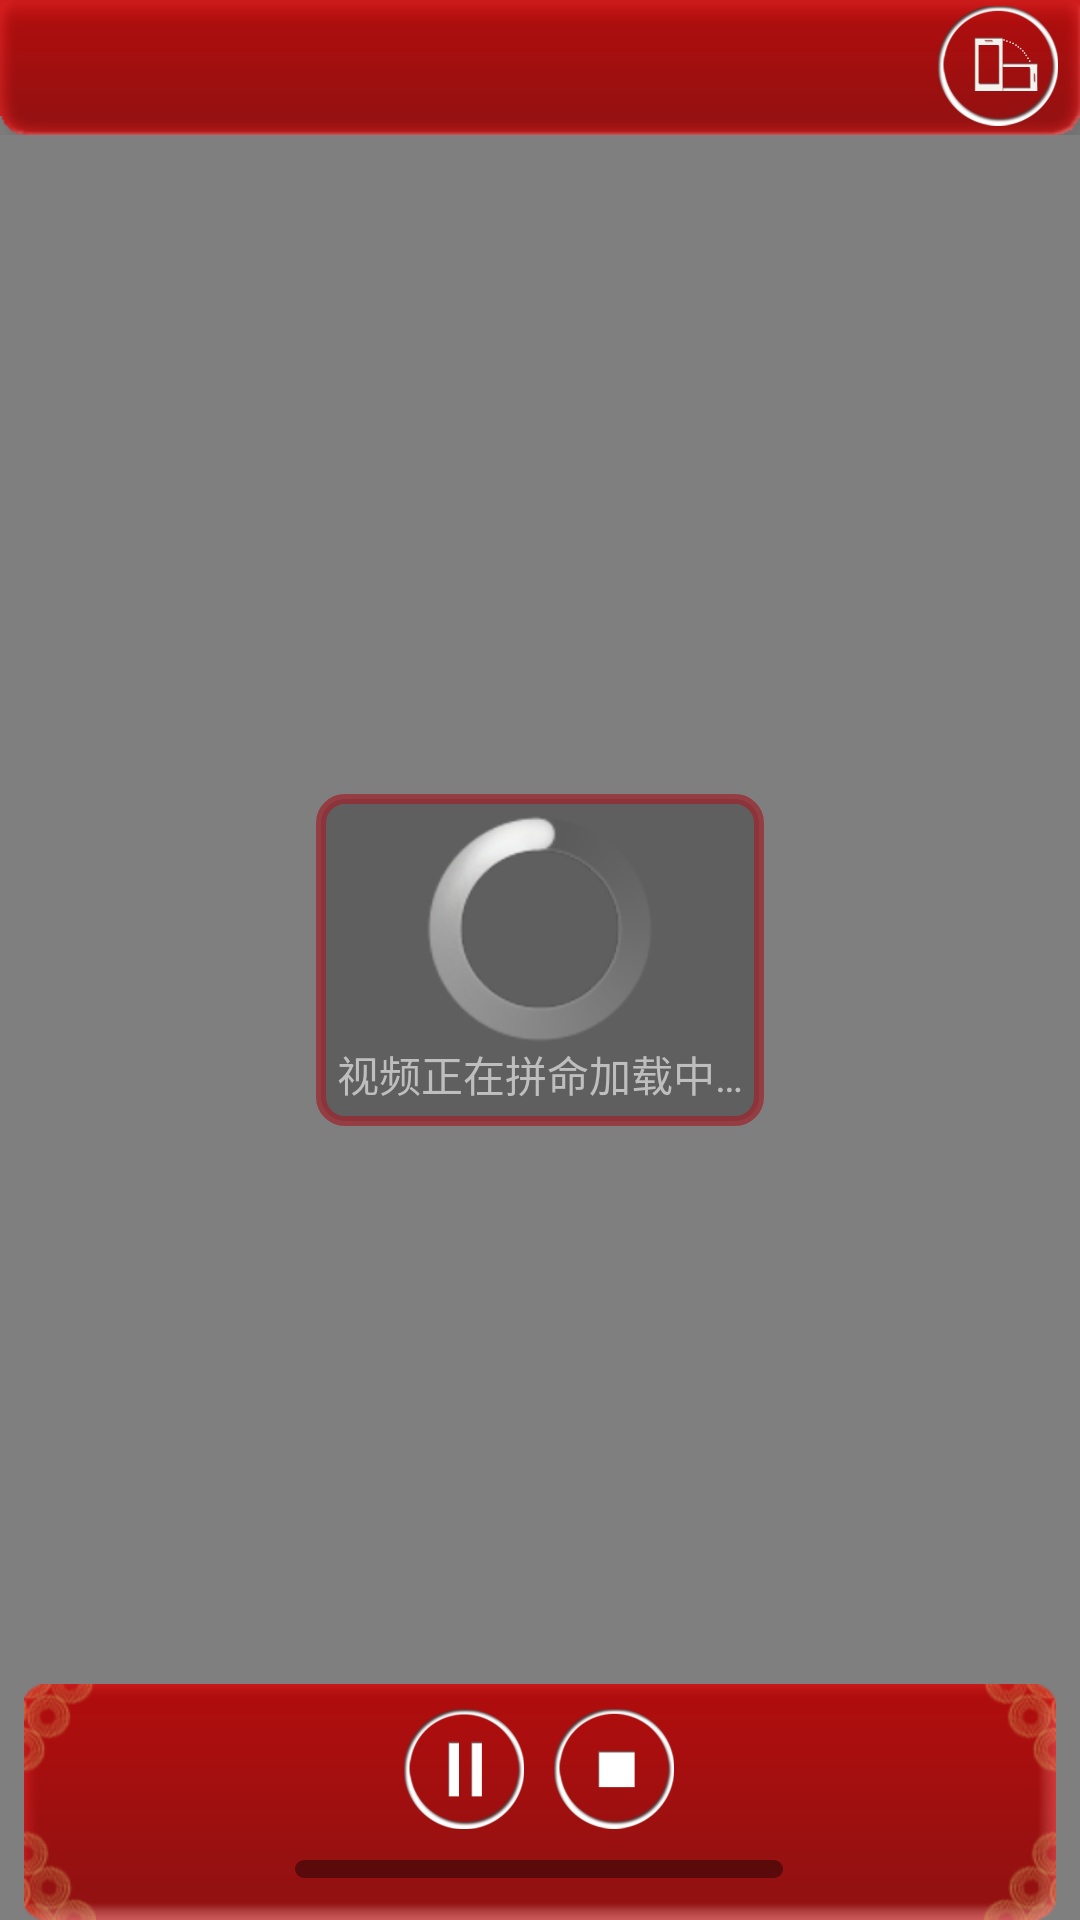

Layout XML and referenced resources for this Android screen:
<!-- AndroidManifest.xml: application theme android:Theme.Black.NoTitleBar -->
<!-- res/layout/activity_video.xml -->
<?xml version="1.0" encoding="utf-8"?>
<FrameLayout xmlns:android="http://schemas.android.com/apk/res/android"
    android:id="@+id/activity_video"
    android:layout_width="match_parent"
    android:layout_height="match_parent"
    android:background="@android:color/black"
    android:orientation="vertical" >

    <VideoView
        android:id="@+id/video_view"
        android:layout_width="fill_parent"
        android:layout_height="fill_parent"
        android:layout_gravity="center"
        android:gravity="center" />

    <include
        android:layout_width="fill_parent"
        android:layout_height="45dp"
        android:layout_gravity="center|top"
        layout="@layout/video_banner" />

    <LinearLayout
        android:id="@+id/video_banner_contorller"
        android:layout_width="fill_parent"
        android:layout_height="wrap_content"
        android:layout_gravity="center|bottom"
        android:layout_marginLeft="8dp"
        android:layout_marginRight="8dp"
        android:background="@drawable/media_controller_bg"
        android:orientation="vertical" >

        <LinearLayout
            android:layout_width="fill_parent"
            android:layout_height="0dp"
            android:layout_weight="2"
            android:gravity="center" >

            <ImageButton
                android:id="@+id/video_pause"
                android:layout_width="40dp"
                android:layout_height="40dp"
                android:layout_marginRight="5dp"
                android:background="@null"
                android:scaleType="centerInside"
                android:src="@drawable/pause_selector" />

            <ImageButton
                android:id="@+id/video_stop"
                android:layout_width="40dp"
                android:layout_height="40dp"
                android:layout_marginLeft="5dp"
                android:background="@null"
                android:scaleType="centerInside"
                android:src="@drawable/stop_selector" />
        </LinearLayout>

        <LinearLayout
            android:layout_width="fill_parent"
            android:layout_height="0dp"
            android:layout_marginLeft="15dp"
            android:layout_marginRight="15dp"
            android:layout_weight="1"
            android:clickable="true"
            android:gravity="center"
            android:orientation="horizontal" >

            <TextView
                android:id="@+id/video_time_current"
                android:layout_width="60dp"
                android:layout_height="wrap_content"
                android:gravity="center" />

            <SeekBar
                android:id="@+id/video_progress"
                android:layout_width="0dp"
                android:layout_height="6dp"
                android:layout_weight="1"
                android:max="1000"
                android:progressDrawable="@drawable/seekbar_img"
                android:thumb="@null" />

            <TextView
                android:id="@+id/video_time"
                android:layout_width="60dp"
                android:layout_height="wrap_content"
                android:gravity="center" />
        </LinearLayout>
    </LinearLayout>

    <LinearLayout
        android:id="@+id/video_loading"
        android:layout_width="wrap_content"
        android:layout_height="wrap_content"
        android:layout_gravity="center"
        android:background="@drawable/loading_video_background"
        android:orientation="vertical" >

        <ProgressBar
            style="?android:attr/progressBarStyleLarge"
            android:layout_width="wrap_content"
            android:layout_height="wrap_content"
            android:layout_gravity="center" />

        <TextView
            android:layout_width="wrap_content"
            android:layout_height="wrap_content"
            android:layout_gravity="center_horizontal"
            android:text="@string/loading_video" />
    </LinearLayout>

</FrameLayout>
<!-- res/layout/video_banner.xml (included above) -->
<?xml version="1.0" encoding="UTF-8"?>
<RelativeLayout xmlns:android="http://schemas.android.com/apk/res/android"
    android:id="@+id/video_banner"
    android:layout_width="fill_parent"
    android:layout_height="fill_parent"
    android:background="@drawable/banner_main"
    android:gravity="center_vertical" >

    <ImageButton
        android:id="@+id/video_home"
        android:layout_width="40dp"
        android:layout_height="40dp"
        android:layout_alignParentLeft="true"
        android:layout_gravity="left"
        android:background="@null"
        android:scaleType="centerInside"
        android:src="@drawable/back_selector" />

    <TextView
        android:id="@+id/video_title"
        android:layout_width="fill_parent"
        android:layout_height="wrap_content"
        android:layout_centerInParent="true"
        android:gravity="center"
        android:textSize="15sp"
        android:textColor="#FFF"
        android:background="@null" />

    <include layout="@layout/video_rotate" />

</RelativeLayout>
<!-- res/layout/video_rotate.xml (included above) -->
<?xml version="1.0" encoding="utf-8"?>
<ImageButton xmlns:android="http://schemas.android.com/apk/res/android"
    android:id="@+id/video_rotate"
    android:layout_width="40dp"
    android:layout_height="40dp"
    android:layout_alignParentRight="true"
    android:background="@drawable/rotate_selector"
    android:scaleType="centerInside" />
<!-- resources referenced by this layout -->
<resources>
  <!-- drawable loading_video_background (drawable) -->
  <?xml version="1.0" encoding="UTF-8"?>
  <shape xmlns:android="http://schemas.android.com/apk/res/android"
      android:shape="rectangle" >
  
      <solid android:color="#40000000" />
  
      <stroke
          android:width="3.2dip"
          android:color="#b49d232a" />
  
      <padding
          android:bottom="7.0dip"
          android:left="7.0dip"
          android:right="7.0dip"
          android:top="7.0dip" />
  
      <corners android:radius="8.0dip" />
  
  </shape>
  <!-- drawable pause_selector (drawable) -->
  <?xml version="1.0" encoding="utf-8"?>
  <selector xmlns:android="http://schemas.android.com/apk/res/android">
  
      <item android:drawable="@drawable/pause_normal" android:state_pressed="false"></item>
      <item android:drawable="@drawable/pause_pressed" android:state_pressed="true"></item>
  
  </selector>
  <!-- drawable rotate_selector (drawable) -->
  <?xml version="1.0" encoding="utf-8"?>
  <selector xmlns:android="http://schemas.android.com/apk/res/android">
  
      <item android:drawable="@drawable/rotate_normal" android:state_pressed="false"></item>
      <item android:drawable="@drawable/rotate_pressed" android:state_pressed="true"></item>
  
  </selector>
  <!-- drawable seekbar_img (drawable) -->
  <?xml version="1.0" encoding="UTF-8"?>
  <layer-list xmlns:android="http://schemas.android.com/apk/res/android" >
  
      <item android:id="@android:id/background">
          <shape>
              <corners android:radius="5dip" />
  
              <solid android:color="#66000000" />
          </shape>
      </item>
      <item android:id="@android:id/progress">
          <clip>
              <shape>
                  <corners android:radius="5dip" />
  
                  <solid android:color="#ffffff" />
              </shape>
          </clip>
      </item>
      <item android:id="@android:id/secondaryProgress">
          <clip>
              <shape>
                  <corners android:radius="5dip" />
  
                  <solid android:color="#889d232a" />
              </shape>
          </clip>
      </item>
  
  </layer-list>
  <!-- drawable stop_selector (drawable) -->
  <?xml version="1.0" encoding="utf-8"?>
  <selector xmlns:android="http://schemas.android.com/apk/res/android">
  
      <item android:drawable="@drawable/stop_normal" android:state_pressed="false"></item>
      <item android:drawable="@drawable/stop_pressed" android:state_pressed="true"></item>
  
  </selector>
  <string name="loading_video">视频正在拼命加载中…</string>
  <!-- drawable pause_normal: png bitmap (drawable-hdpi, 29703 bytes) -->
  <!-- drawable pause_pressed: png bitmap (drawable-hdpi, 41949 bytes) -->
  <!-- drawable rotate_normal: png bitmap (drawable-hdpi, 30998 bytes) -->
  <!-- drawable rotate_pressed: png bitmap (drawable-hdpi, 43702 bytes) -->
  <!-- drawable stop_normal: png bitmap (drawable-hdpi, 29696 bytes) -->
  <!-- drawable stop_pressed: png bitmap (drawable-hdpi, 42117 bytes) -->
</resources>
